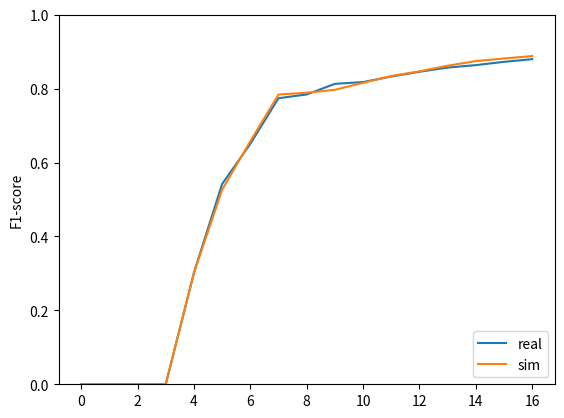

Recreate this plot in Python.
import numpy as np
import matplotlib.pyplot as plt

maxuncertainty_sim = []
maxuncertainty_sim.append([0.0, 0.0, 0.0, 0.0, 0.30098280335108518, 0.52618750132161274, 0.65747355668468366, 0.78384760620233784, 0.78892812162791748, 0.79664599384870971, 0.81557647843636938, 0.83402250452926674, 0.84676710353223683, 0.86190839068474501, 0.87429555337602005, 0.88142456957858251, 0.88808351239259908])
average_maxuncertainty_sim = np.mean(np.matrix(maxuncertainty_sim), axis=0).A1

real_sim = []
real_sim.append([0.0, 0.0, 0.0, 0.0, 0.30169140490162233, 0.5158538319351629, 0.6731488406881078, 0.7804338202744576, 0.8005707386675447, 0.8223084180731732, 0.7980017376194614, 0.7991356023770934, 0.7862501399619304, 0.7998687664041995, 0.8245652173913044, 0.8628607541605225, 0.8805240719559113, 0.8833266047638272, 0.8919379068602904, 0.8902890289028902, 0.8917326833231769, 0.8980086930152633, 0.9035812672176309, 0.9086081895231286, 0.9111929609167178, 0.9177675371223758, 0.9256756756756757, 0.9326233872619292, 0.9360090099314017, 0.9370514660652041, 0.9406112644383113])
real_sim.append([0.0, 0.0, 0.0, 0.0, 0.3013982392542724, 0.5423728813559322, 0.6777606085819565, 0.7862626262626263, 0.7982691118895529, 0.8099869648049732, 0.8080435005642762, 0.8149281125726523, 0.815478615071283, 0.8454007750356924, 0.8490507952796306, 0.8665013432527381, 0.8718324607329843, 0.8812428318214993, 0.8935373087730253, 0.901615575807788, 0.9016290726817043, 0.9019607843137254, 0.9060115002613696, 0.9161516275236918, 0.9235852953325072, 0.9279966989890654, 0.9271564176640528, 0.9305684514598164, 0.9330578512396694, 0.9346425283829395, 0.936209364138213])
real_sim.append([0.0, 0.0, 0.0, 0.0, 0.3013982392542724, 0.5377602394883657, 0.6061493411420206, 0.7391028353787558, 0.7419423240033928, 0.7947958536069388, 0.8160791839208161, 0.8254612189703469, 0.8632414053645637, 0.8636921045184418, 0.8773089636398989, 0.8808820633983067, 0.884141494435612, 0.8892008422741402, 0.8962547566593231, 0.9063128266988338, 0.9127801332525741, 0.9159613059250303, 0.9195863869089449, 0.9206445115810674, 0.9240583232077765, 0.9252919855014097, 0.9287365564378329, 0.9302792847096645, 0.9319434699809562, 0.93338691851703, 0.9396889111891621])
real_sim.append([0.0, 0.0, 0.0, 0.0, 0.3013982392542724, 0.5259980792975717, 0.6616594296444079, 0.7913212567802681, 0.7840279801807054, 0.7866931479642503, 0.8040082522841143, 0.8363106796116505, 0.8404234463830621, 0.8651502843216898, 0.8737864077669902, 0.8742551257448742, 0.8807412573478131, 0.891434262948207, 0.8958189867191344, 0.8952213082647866, 0.9065172515482159, 0.911084529505582, 0.9109895574341124, 0.9156554605132285, 0.9253494597006048, 0.9271247021445591, 0.9316470942487202, 0.9347563431333064, 0.9377971073126328, 0.9466235341690254, 0.9485138539042821])
real_sim.append([0.0, 0.0, 0.0, 0.0, 0.3022774327122153, 0.5685937293292764, 0.6678644148999879, 0.788301415487094, 0.8145153138582836, 0.851851851851852, 0.8531828531828531, 0.8446661237785016, 0.8448240797234086, 0.8582367758186398, 0.8649565824932628, 0.868937875751503, 0.8703940257443253, 0.8831143167671179, 0.8857282981853849, 0.8855385836143622, 0.8955223880597015, 0.8926207645954757, 0.9020835371221755, 0.9118947058245752, 0.9176889592402058, 0.9163701067615659, 0.9170779861796644, 0.918016594231529, 0.9228480761602539, 0.9256313382382184, 0.9342905573835877])
real_sim.append([0.0, 0.0, 0.0, 0.0, 0.30286305622628495, 0.5532150776053215, 0.69932918064207, 0.8032013133593269, 0.8323757685717166, 0.8376168224299065, 0.8124428179322964, 0.8532538499751613, 0.8531718455276482, 0.8639379401857711, 0.8752879895822898, 0.8866324921135647, 0.8878513956491507, 0.8895082619948237, 0.8959888523937494, 0.9018710191082803, 0.9114990969295605, 0.9168598206187644, 0.9257235377453956, 0.9254996971532404, 0.9274951966831834, 0.9296512799838743, 0.9327417565796107, 0.9354903135610145, 0.9344604674291397, 0.9399060093990601, 0.9433811003106524])
real_sim.append([0.0, 0.0, 0.0, 0.0, 0.3013982392542724, 0.5493398666122227, 0.5989471165350563, 0.7303292549487714, 0.7484976849571471, 0.77979086861994, 0.7927517361111112, 0.8084742135673015, 0.8819738167170191, 0.8825364871665828, 0.8805592138587781, 0.8855147282113575, 0.8950399030205072, 0.8947260834014719, 0.8908468954078989, 0.898390131716496, 0.9037840091733556, 0.9098121085594989, 0.9101985085600253, 0.9195498124218424, 0.926459910797635, 0.9280314797556178, 0.9308593345081373, 0.9322981366459627, 0.9365863701873584, 0.9373904074265085, 0.9407407407407408])
real_sim.append([0.0, 0.0, 0.0, 0.0, 0.30257029498016214, 0.5668952534624176, 0.6690001166725003, 0.7920931165964279, 0.766450515573509, 0.8117436598968747, 0.8234580384226492, 0.8513446951039306, 0.8618516723218614, 0.8615444239899235, 0.8674815677143966, 0.8672343719760016, 0.8880604336309232, 0.8861611562066917, 0.8917082917082918, 0.8932601098352473, 0.902429389689907, 0.9075829383886255, 0.909733817896081, 0.9136283875999219, 0.9188600831189391, 0.9196499602227525, 0.9292159614998998, 0.9315317132197237, 0.9372797744890768, 0.9373498799039232, 0.9376])
real_sim.append([0.0, 0.0, 0.0, 0.0, 0.3011258611997984, 0.5457498646453708, 0.6820578928864409, 0.8079589990955683, 0.8208502024291499, 0.8245632172025226, 0.820278456796684, 0.831770778468345, 0.8473785620119663, 0.851103706788838, 0.8480735094497233, 0.8611541240838236, 0.8639533673363174, 0.8753538106719783, 0.8840381991814461, 0.9074169856211856, 0.908977943460702, 0.9143989156500887, 0.918580375782881, 0.9221345514950167, 0.9230290456431536, 0.9314532729518319, 0.933675564681725, 0.9358436508748592, 0.9361396303901438, 0.9379296193700626, 0.9402006962932622])
real_sim.append([0.0, 0.0, 0.0, 0.0, 0.3013982392542724, 0.5121610287950797, 0.5679455921981266, 0.7207522414170129, 0.7343371591028746, 0.8086912582112178, 0.8486823191183517, 0.8602358399381403, 0.8607008398494064, 0.8765974440894568, 0.8738738738738739, 0.8694685795110123, 0.8736599539124337, 0.8918169209431345, 0.8978940013973451, 0.9044293695131683, 0.9085305229667926, 0.9137266528313074, 0.915250888976689, 0.918552036199095, 0.9207561955137623, 0.9257556490267045, 0.9307555730913395, 0.9313249430185314, 0.9360984322286167, 0.9375747905863582, 0.9407422186751797])

average_real_sim = np.mean(np.matrix(real_sim), axis=0)[:,0:17].A1


fig = plt.figure()
ax = plt.subplot(111)

ax.plot(range(17), average_real_sim, label='real')
ax.plot(range(17), average_maxuncertainty_sim, label='sim')
ax.legend(loc=4)



ax.set_ylabel('F1-score')
ax.set_ylim((0.0, 1.0))
plt.show()